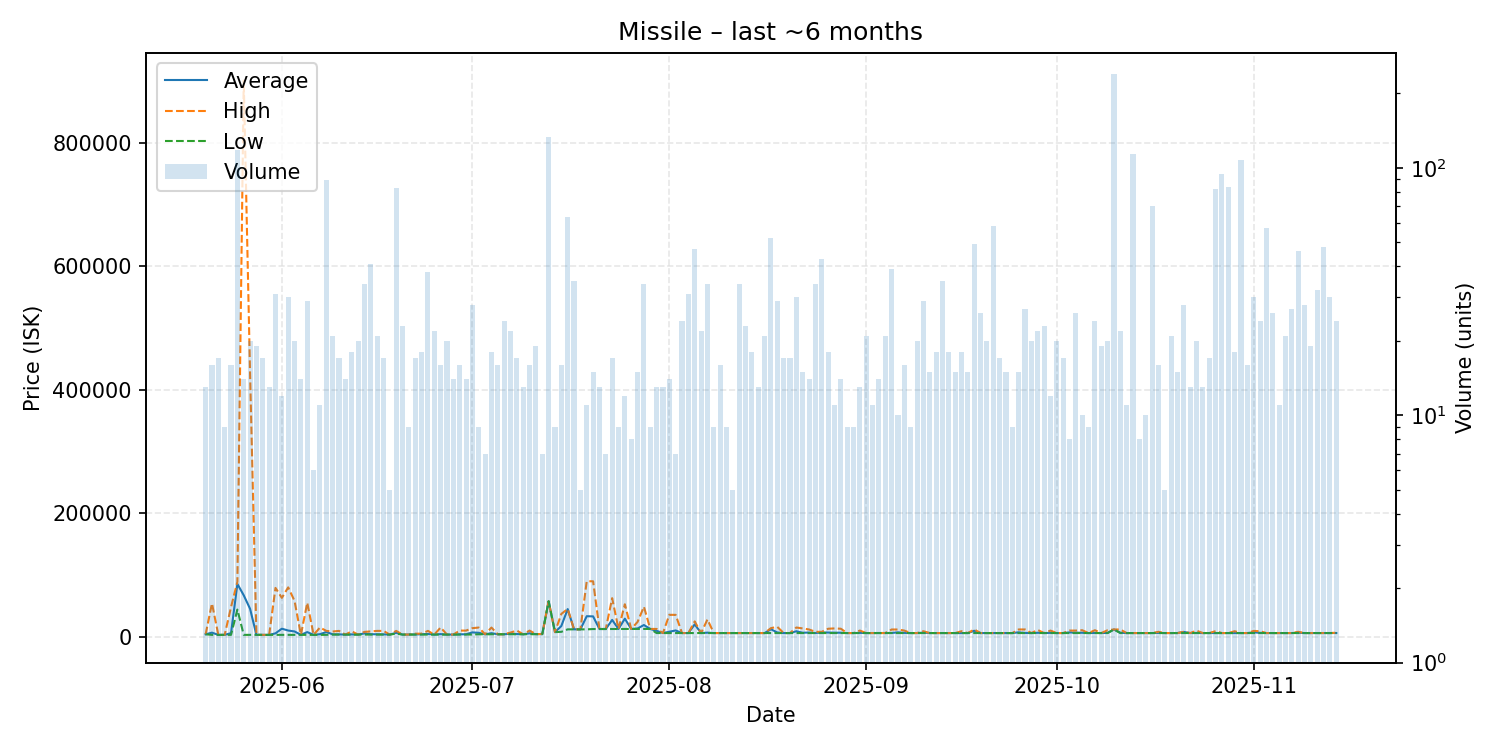

The table this chart was drawn from, first rows:
date, average, highest, lowest, order_count, volume
2025-05-20, 4001, 4002, 4001, 7, 13
2025-05-21, 6656, 54000, 3061, 14, 16
2025-05-22, 3061, 3061, 3061, 10, 17
2025-05-23, 3061, 3062, 3061, 8, 9
2025-05-24, 5874, 48000, 3068, 11, 16
2025-05-25, 85490, 88990, 44000, 46, 118
2025-05-26, 67146, 900100, 3073, 10, 14
2025-05-27, 45206, 424400, 3074, 14, 20
2025-05-28, 3077, 3078, 3076, 13, 19
2025-05-29, 3083, 3084, 3082, 8, 17
2025-05-30, 3084, 3084, 3083, 10, 13
2025-05-31, 5536, 79090, 3085, 20, 31
2025-06-01, 13068, 62980, 3085, 11, 12
2025-06-02, 10074, 79940, 3088, 23, 30
2025-06-03, 8580, 57990, 3090, 17, 20
2025-06-04, 3092, 3093, 3092, 12, 14
2025-06-05, 7566, 54990, 3094, 17, 29
2025-06-06, 3096, 3097, 3096, 5, 6
2025-06-07, 4178, 14980, 3098, 10, 11
2025-06-08, 7691, 9500, 3100, 22, 89
2025-06-09, 3978, 8504, 3503, 20, 21
2025-06-10, 3860, 9499, 3508, 13, 17
2025-06-11, 3513, 3513, 3513, 12, 14
2025-06-12, 3810, 8850, 3513, 13, 18
2025-06-13, 3516, 3517, 3514, 14, 20
2025-06-14, 5457, 7900, 3518, 21, 34
2025-06-15, 4154, 8650, 3519, 16, 41
2025-06-16, 4093, 9497, 3523, 18, 21
2025-06-17, 3878, 9497, 3527, 10, 17
2025-06-18, 3528, 3528, 3527, 5, 5
2025-06-19, 6531, 9499, 5000, 26, 83
2025-06-20, 3531, 3532, 3531, 14, 23
2025-06-21, 3553, 3555, 3534, 9, 9
2025-06-22, 3727, 4998, 3557, 16, 17
2025-06-23, 4052, 5000, 3556, 13, 18
2025-06-24, 4515, 9500, 3556, 15, 38
2025-06-25, 3555, 3556, 3534, 9, 22
2025-06-26, 4273, 14980, 3559, 11, 16
2025-06-27, 3536, 3560, 3500, 11, 20
2025-06-28, 3560, 3561, 3560, 11, 14
2025-06-29, 3965, 9999, 3563, 12, 16
2025-06-30, 4023, 10000, 3563, 11, 14
2025-07-01, 7036, 13900, 3564, 20, 28
2025-07-02, 6431, 14935, 4002, 9, 9
2025-07-03, 4002, 4002, 4002, 5, 7
2025-07-04, 5819, 14910, 4001, 13, 18
2025-07-05, 4003, 4010, 4002, 8, 16
2025-07-06, 4015, 4016, 4011, 11, 24
2025-07-07, 4980, 6800, 4022, 13, 22
2025-07-08, 4385, 10010, 4034, 14, 17
2025-07-09, 4042, 4043, 4040, 11, 13
2025-07-10, 5557, 9955, 4101, 13, 16
2025-07-11, 4204, 4205, 4201, 7, 19
2025-07-12, 4374, 4500, 4205, 4, 7
2025-07-13, 57500, 57500, 57500, 30, 133
2025-07-14, 7501, 7501, 7500, 3, 9
2025-07-15, 17405, 37000, 8000, 11, 16
2025-07-16, 44815, 44990, 12000, 19, 63
2025-07-17, 12006, 12010, 12000, 16, 35
2025-07-18, 12010, 12010, 12010, 5, 5
... 119 more rows
